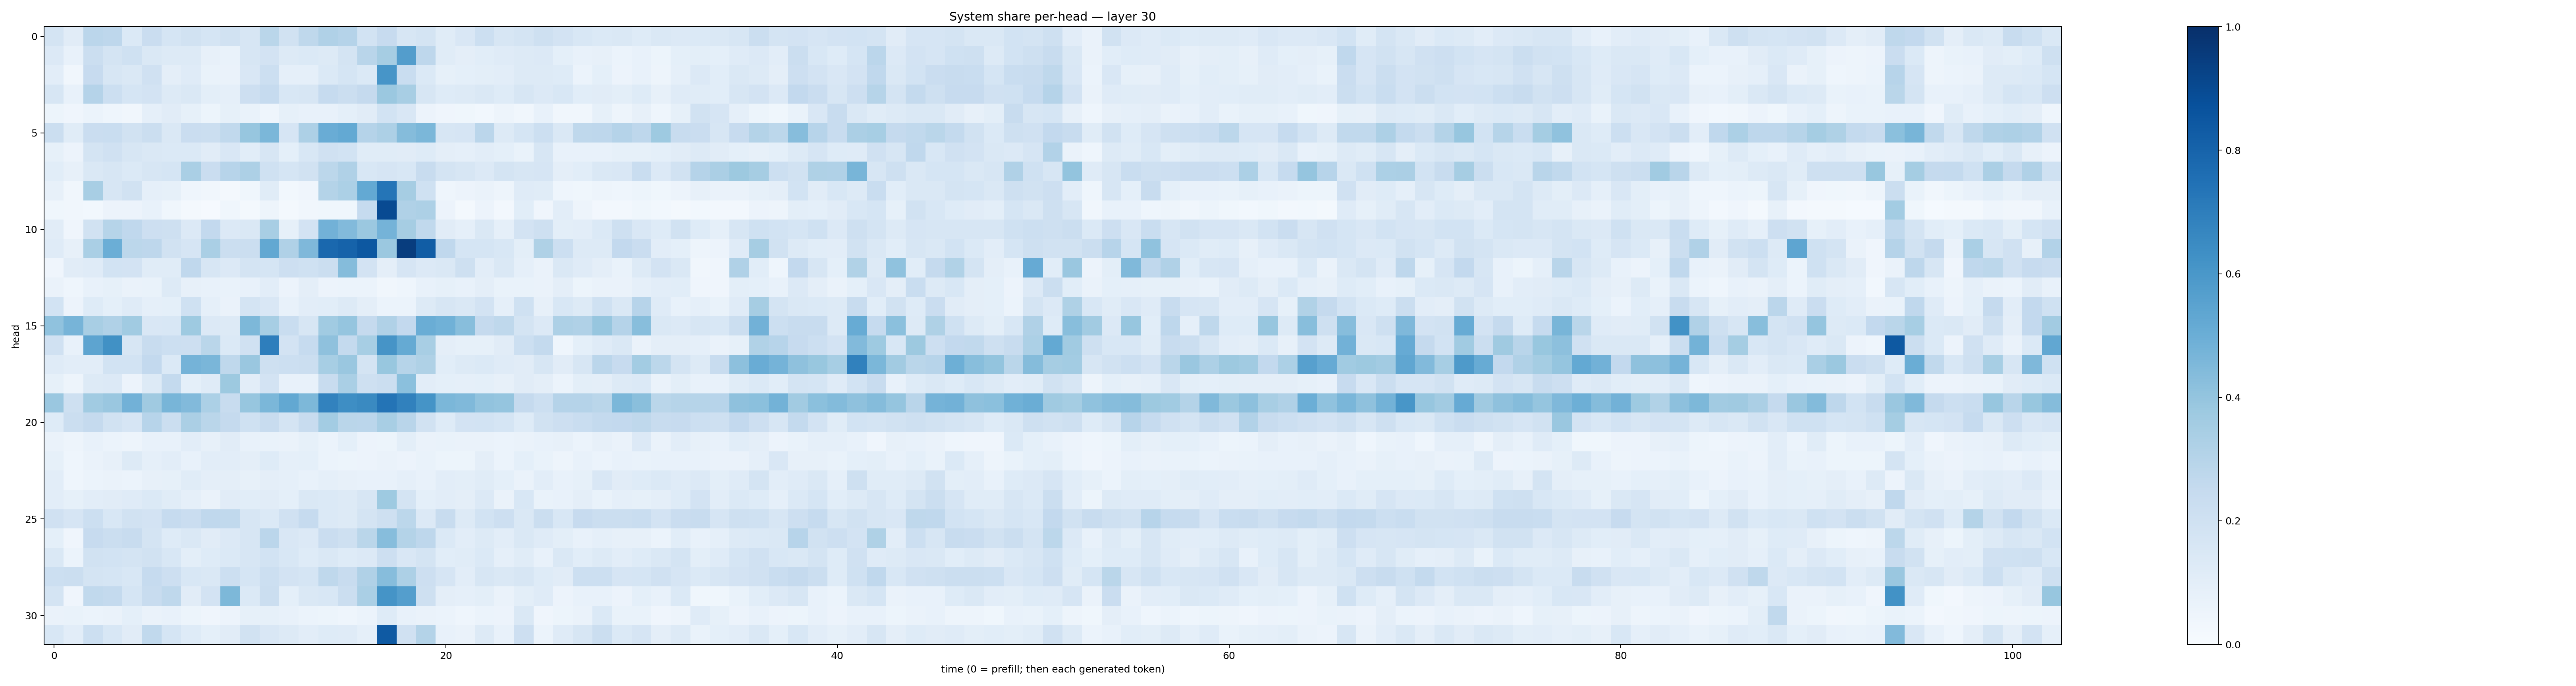

Values plotted in this chart, from the file beside it:
0.1725369, 0.11192202, 0.28177282, 0.27422523, 0.13898131, 0.22853899, 0.16968206, 0.19136997, 0.1718075, 0.19061176, 0.16241646, 0.28558448, 0.19250394, 0.27049112, 0.31696913, 0.3016212, 0.18467712, 0.24518083, 0.16318576, 0.17610863, 0.11502347, 0.1513431, 0.21837215, 0.1620039
0.1358, 0.07523, 0.2247, 0.1734, 0.201, 0.1409, 0.1326, 0.1264, 0.07989, 0.07018, 0.1635, 0.1828, 0.1312, 0.1396, 0.1326, 0.1753, 0.2892, 0.3483, 0.5707, 0.2739, 0.1161, 0.09716, 0.108, 0.1173
0.1042, 0.03295, 0.2447, 0.1593, 0.1421, 0.1955, 0.09749, 0.1189, 0.06817, 0.06577, 0.1508, 0.2162, 0.08731, 0.08772, 0.1381, 0.1715, 0.137, 0.6069, 0.2336, 0.1378, 0.08577, 0.09228, 0.09938, 0.1018
0.1582, 0.07444, 0.3027, 0.2162, 0.1686, 0.1805, 0.1281, 0.1423, 0.09976, 0.08849, 0.2129, 0.2473, 0.1559, 0.1612, 0.2465, 0.223, 0.2525, 0.3813, 0.3433, 0.1623, 0.1236, 0.1287, 0.1458, 0.1222
0.05278, 0.03932, 0.06234, 0.04589, 0.03485, 0.08842, 0.111, 0.08298, 0.05112, 0.08356, 0.0694, 0.04524, 0.08219, 0.07506, 0.07361, 0.09356, 0.1106, 0.1858, 0.1498, 0.0568, 0.04129, 0.03622, 0.03087, 0.04813
0.2259, 0.1166, 0.2278, 0.2317, 0.1936, 0.2238, 0.1459, 0.2289, 0.2247, 0.2654, 0.3931, 0.4588, 0.1661, 0.3267, 0.5055, 0.5222, 0.3022, 0.3248, 0.4356, 0.46, 0.1572, 0.1674, 0.2825, 0.1295
0.08493, 0.05616, 0.1745, 0.1965, 0.1611, 0.1484, 0.1384, 0.1403, 0.1129, 0.15, 0.1074, 0.1613, 0.09205, 0.1553, 0.197, 0.1839, 0.1143, 0.1167, 0.1131, 0.122, 0.09705, 0.08719, 0.103, 0.09373
0.1092, 0.07842, 0.1477, 0.1591, 0.1378, 0.1573, 0.1702, 0.3396, 0.2281, 0.2969, 0.328, 0.2002, 0.1702, 0.1907, 0.2775, 0.3203, 0.1562, 0.1674, 0.1548, 0.2394, 0.172, 0.1567, 0.1332, 0.1744
0.08113, 0.03389, 0.3424, 0.163, 0.1877, 0.08912, 0.08576, 0.04538, 0.03341, 0.02186, 0.03817, 0.1135, 0.03091, 0.04267, 0.307, 0.3304, 0.52, 0.7311, 0.3498, 0.2003, 0.04654, 0.05745, 0.06311, 0.05035
0.03795, 0.03374, 0.02737, 0.05788, 0.05582, 0.07173, 0.03869, 0.0174, 0.01017, 0.0352, 0.01695, 0.04749, 0.02132, 0.0338, 0.03725, 0.03704, 0.2484, 0.8978, 0.3188, 0.3244, 0.05831, 0.02086, 0.05665, 0.02679
0.1128, 0.04218, 0.1887, 0.2984, 0.2677, 0.2134, 0.2033, 0.1351, 0.2602, 0.1357, 0.1479, 0.3401, 0.08283, 0.1832, 0.4841, 0.4431, 0.3802, 0.4757, 0.35, 0.2638, 0.1122, 0.08701, 0.1456, 0.0873
0.1208, 0.08157, 0.3391, 0.499, 0.2812, 0.2768, 0.1951, 0.1641, 0.3396, 0.2216, 0.2233, 0.5256, 0.3201, 0.4496, 0.7831, 0.803, 0.8471, 0.3825, 0.9479, 0.827, 0.2692, 0.1696, 0.1686, 0.1558
0.0396, 0.1125, 0.118, 0.1863, 0.1821, 0.1141, 0.1164, 0.2675, 0.1605, 0.1364, 0.1748, 0.1687, 0.2142, 0.1997, 0.2209, 0.4348, 0.1801, 0.09633, 0.1677, 0.135, 0.1474, 0.2082, 0.1052, 0.144
0.0638, 0.04336, 0.07762, 0.08338, 0.06522, 0.06931, 0.1289, 0.07924, 0.07429, 0.06932, 0.07408, 0.1042, 0.05579, 0.09719, 0.05486, 0.05883, 0.06079, 0.03461, 0.04413, 0.07477, 0.0851, 0.07312, 0.09519, 0.06778
0.1859, 0.05858, 0.1249, 0.09256, 0.1184, 0.0892, 0.09286, 0.1993, 0.08958, 0.06288, 0.1787, 0.1487, 0.07678, 0.1046, 0.1089, 0.1254, 0.09546, 0.05875, 0.06205, 0.1257, 0.1608, 0.1482, 0.1812, 0.08706
0.4071, 0.4713, 0.3428, 0.3165, 0.3653, 0.1521, 0.1527, 0.3728, 0.1335, 0.1262, 0.4546, 0.3453, 0.2334, 0.1633, 0.3645, 0.3948, 0.2534, 0.3168, 0.2586, 0.5037, 0.4857, 0.4288, 0.2503, 0.2726
0.1955, 0.07093, 0.5419, 0.6285, 0.1636, 0.2391, 0.2153, 0.2133, 0.2875, 0.1393, 0.1989, 0.6964, 0.1823, 0.2496, 0.4103, 0.2552, 0.3464, 0.6116, 0.518, 0.3402, 0.0972, 0.08509, 0.0824, 0.111
0.1197, 0.103, 0.103, 0.1846, 0.1854, 0.2591, 0.1376, 0.4743, 0.4619, 0.2706, 0.3858, 0.2068, 0.2159, 0.2264, 0.3466, 0.3863, 0.1773, 0.3875, 0.2977, 0.3222, 0.1082, 0.1328, 0.1376, 0.1176
0.08398, 0.05062, 0.1267, 0.1341, 0.05773, 0.1275, 0.2565, 0.09008, 0.118, 0.3767, 0.1026, 0.1823, 0.07572, 0.07744, 0.2352, 0.3392, 0.2044, 0.2192, 0.4189, 0.1021, 0.09115, 0.08715, 0.09226, 0.08132
0.3853, 0.2091, 0.3638, 0.3854, 0.4815, 0.3699, 0.4656, 0.4426, 0.3302, 0.235, 0.3916, 0.4606, 0.527, 0.4557, 0.6816, 0.6386, 0.654, 0.7353, 0.6838, 0.6137, 0.4573, 0.4486, 0.4047, 0.3958
0.1219, 0.2241, 0.2524, 0.1946, 0.1656, 0.294, 0.2261, 0.3341, 0.2856, 0.2536, 0.2024, 0.2376, 0.1735, 0.2406, 0.3556, 0.288, 0.2827, 0.343, 0.2899, 0.1934, 0.1228, 0.1816, 0.1837, 0.1692
0.06479, 0.04924, 0.07124, 0.06144, 0.04821, 0.07471, 0.0765, 0.1044, 0.08098, 0.113, 0.07366, 0.0687, 0.06636, 0.08228, 0.05988, 0.09068, 0.0561, 0.05296, 0.1003, 0.06427, 0.0695, 0.06603, 0.06373, 0.05934
0.08494, 0.04576, 0.06418, 0.08121, 0.1264, 0.08859, 0.1022, 0.0777, 0.1028, 0.1045, 0.09504, 0.1238, 0.0866, 0.0904, 0.06183, 0.05463, 0.05618, 0.06576, 0.05822, 0.0672, 0.05324, 0.05285, 0.09676, 0.06056
0.1047, 0.04465, 0.06132, 0.06386, 0.05875, 0.07857, 0.08488, 0.1153, 0.09711, 0.09655, 0.07889, 0.09731, 0.08658, 0.07495, 0.08822, 0.08018, 0.07706, 0.07792, 0.08801, 0.07659, 0.1022, 0.0979, 0.1151, 0.09021
0.1051, 0.08204, 0.1022, 0.1122, 0.1203, 0.1379, 0.1162, 0.08643, 0.06617, 0.1116, 0.1056, 0.1132, 0.09132, 0.1464, 0.1371, 0.1264, 0.1593, 0.3737, 0.1762, 0.0936, 0.1018, 0.09603, 0.1361, 0.06271
0.198, 0.1667, 0.216, 0.1536, 0.19, 0.1817, 0.2478, 0.2277, 0.2664, 0.2651, 0.1576, 0.1384, 0.1965, 0.2464, 0.1391, 0.1271, 0.1757, 0.2076, 0.2789, 0.1329, 0.2409, 0.1291, 0.1865, 0.2135
0.09353, 0.04264, 0.2457, 0.222, 0.235, 0.1783, 0.123, 0.1457, 0.1126, 0.1332, 0.1609, 0.2815, 0.1508, 0.1351, 0.2281, 0.2056, 0.2883, 0.4327, 0.3062, 0.2755, 0.1405, 0.1049, 0.1295, 0.104
0.1415, 0.06068, 0.1916, 0.1865, 0.1745, 0.1918, 0.1528, 0.1009, 0.1247, 0.1389, 0.1601, 0.1856, 0.1538, 0.1238, 0.1415, 0.124, 0.1364, 0.2121, 0.1496, 0.1739, 0.1078, 0.1143, 0.1377, 0.08737
0.216, 0.2207, 0.1763, 0.1703, 0.1558, 0.2494, 0.2141, 0.1558, 0.1463, 0.2157, 0.17, 0.2178, 0.1801, 0.1702, 0.27, 0.2404, 0.3181, 0.4322, 0.3276, 0.2148, 0.1671, 0.1052, 0.1598, 0.1437
0.1744, 0.04126, 0.2642, 0.2577, 0.1708, 0.2349, 0.2724, 0.111, 0.1802, 0.4541, 0.1375, 0.2217, 0.09254, 0.1449, 0.1537, 0.2262, 0.3387, 0.6171, 0.5688, 0.2043, 0.09691, 0.08639, 0.09915, 0.06401
0.06462, 0.0683, 0.05937, 0.06431, 0.09008, 0.06605, 0.07735, 0.054, 0.04073, 0.05772, 0.08348, 0.08339, 0.07585, 0.06245, 0.05339, 0.04394, 0.06021, 0.1228, 0.07671, 0.06545, 0.06228, 0.04529, 0.06186, 0.05771
0.1555, 0.1028, 0.2155, 0.1554, 0.1094, 0.2624, 0.1685, 0.1232, 0.0911, 0.1132, 0.1918, 0.151, 0.1324, 0.1044, 0.1216, 0.1174, 0.08862, 0.8393, 0.1964, 0.3051, 0.07442, 0.06577, 0.1279, 0.07312
